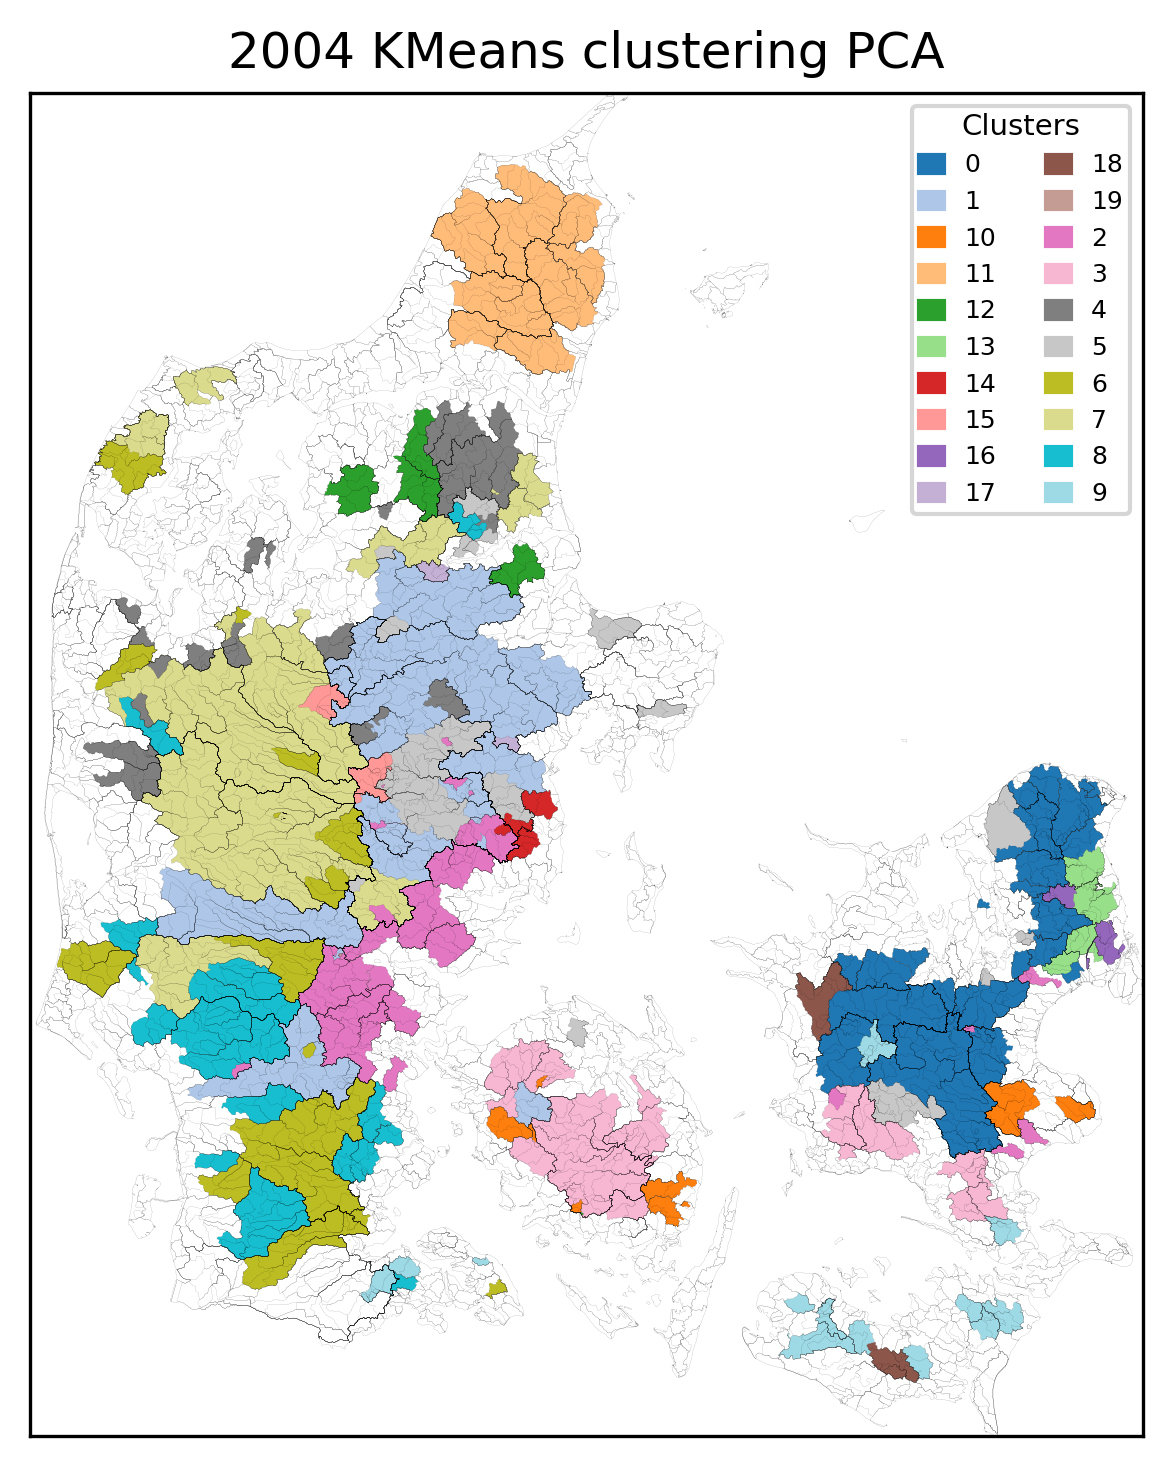

The file beside this chart, header and first rows:
, Cluster
57000050, 0
57000057, 0
58000047, 0
53000011, 0
55000018, 0
55000017, 0
56000005, 0
56000007, 0
51000026, 0
51000001, 0
51000002, 0
51000024, 0
52000025, 0
52000020, 0
52000029, 0
52000033, 0
49000066, 0
52000039, 0
52000064, 0
52000068, 0
52000198, 0
52000199, 0
48000011, 0
48000010, 0
49000092, 0
49000061, 0
48000115, 0
49000057, 0
48000007, 0
50000056, 0
49000227, 0
49000094, 0
48000004, 0
21000040, 1
21000030, 1
18000077, 1
21000062, 1
21000461, 1
21000413, 1
21000089, 1
21000526, 1
21000467, 1
21000548, 1
21000557, 1
21000569, 1
21000563, 1
46000030, 1
32000013, 1
36000008, 1
36000009, 1
36000015, 1
21000665, 1
21000712, 1
21000745, 1
21000794, 1
21000873, 1
25000078, 1
26000080, 1
26000096, 1
21006037, 1
... 217 more rows
